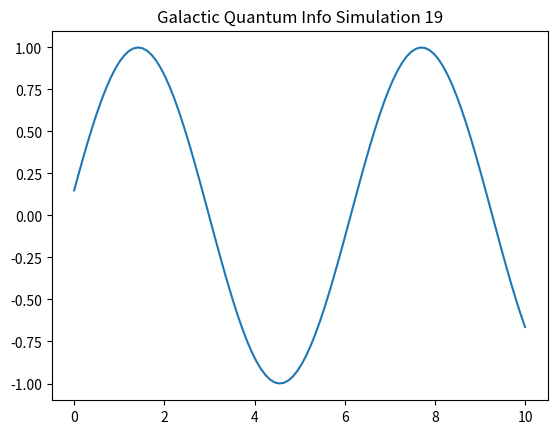

Reproduce this figure in Python.
import numpy as np
import matplotlib.pyplot as plt

def run_sim_19():
    x = np.linspace(0, 10, 100)
    y = np.sin(x + 19)
    plt.plot(x, y)
    plt.title("Galactic Quantum Info Simulation 19")
    plt.savefig("sim_19.png")

if __name__ == "__main__":
    run_sim_19()
